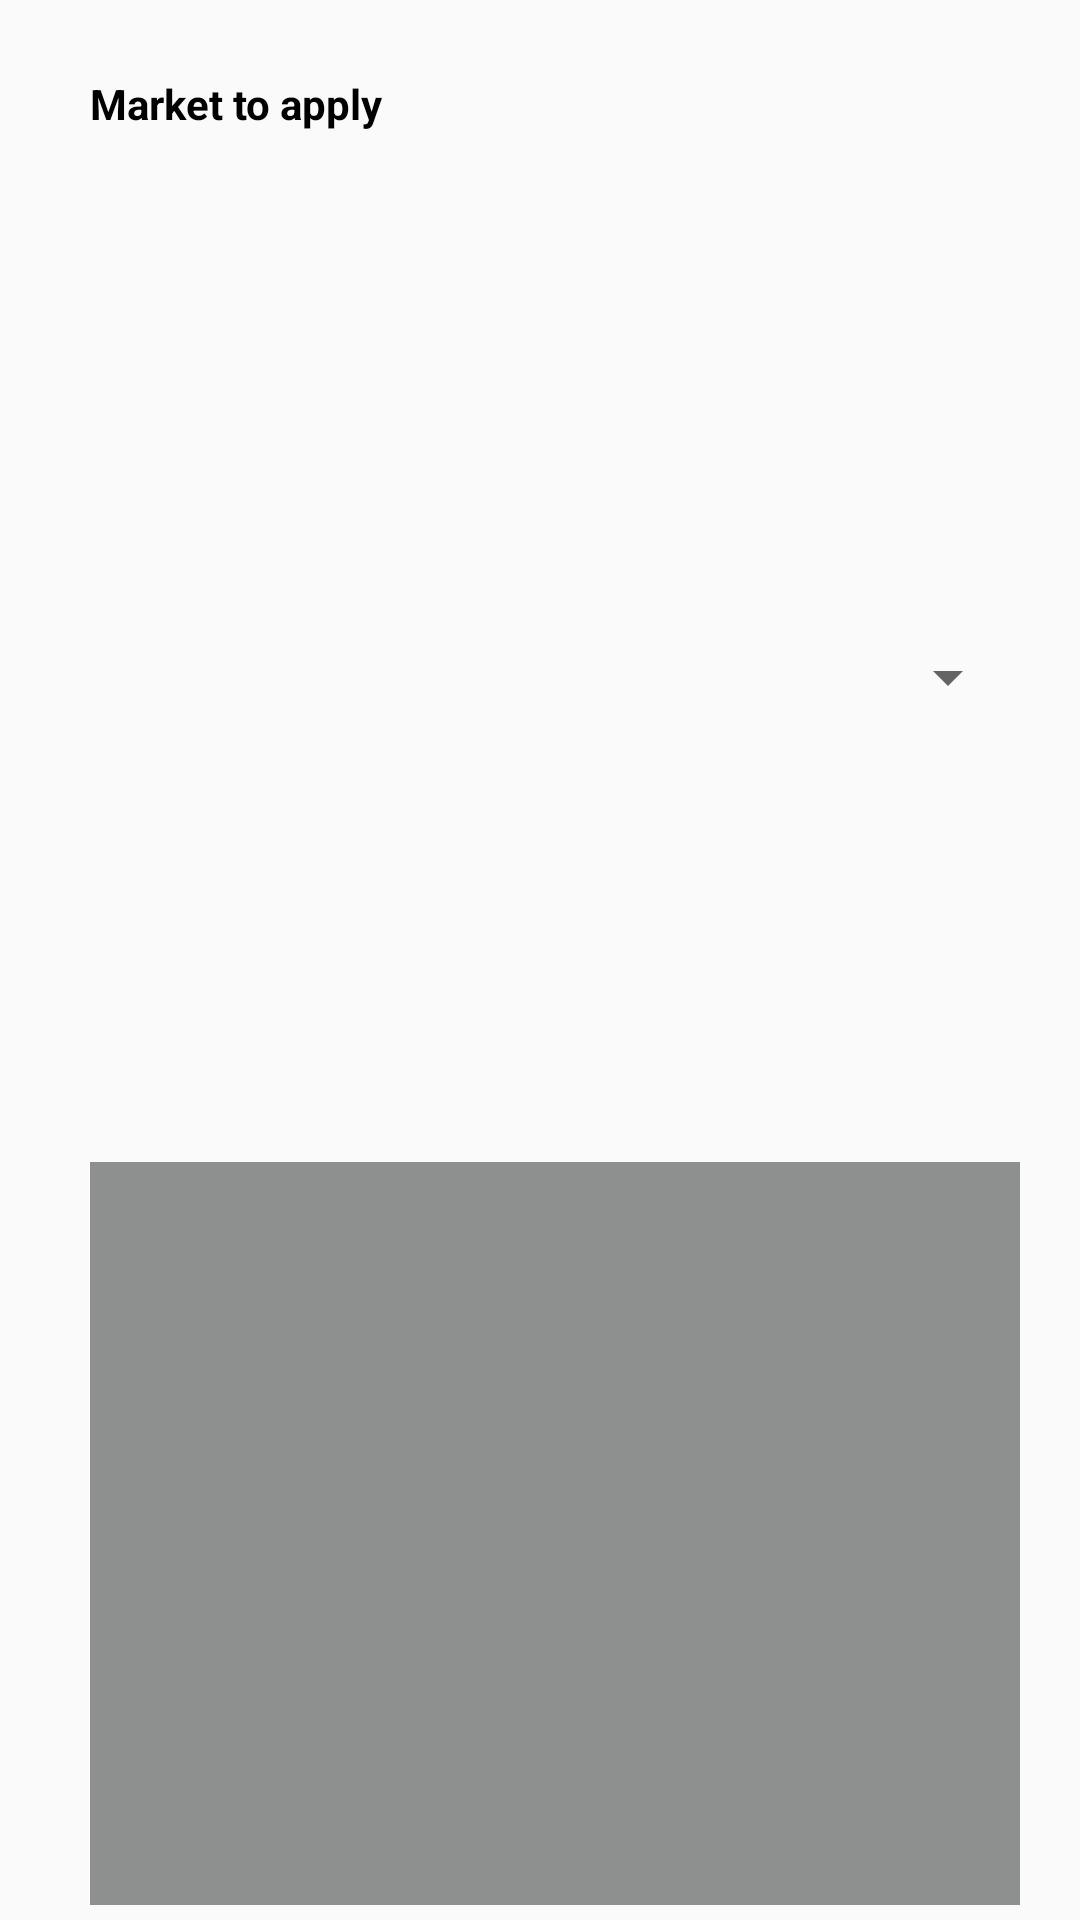

Reconstruct the res/layout file that produces this screen, plus the resources it refers to.
<!-- AndroidManifest.xml: application theme Theme.AppCompat.Light -->
<!-- res/layout/dialog_join_to_management.xml -->
<?xml version="1.0" encoding="utf-8"?>
<LinearLayout xmlns:android="http://schemas.android.com/apk/res/android"
    xmlns:app="http://schemas.android.com/apk/res-auto"
    android:layout_width="match_parent"
    android:layout_height="wrap_content"
    android:orientation="vertical"
    android:padding="5dp">

    <TextView
        android:layout_width="match_parent"
        android:layout_height="wrap_content"
        android:layout_marginTop="15dp"
        android:gravity="start"
        android:paddingLeft="25dp"
        android:paddingTop="5dp"
        android:paddingRight="25dp"
        android:paddingBottom="5dp"
        android:text="@string/market_to_apply_text"
        android:textColor="@android:color/black"
        android:textStyle="bold" />

    <View
        android:layout_width="match_parent"
        android:layout_height="2dp"
        android:layout_marginStart="15dp"
        android:layout_marginLeft="15dp"
        android:layout_marginEnd="15dp"
        android:layout_marginRight="15dp"
        android:layout_weight="1"
        android:background="@color/toolbar_background_color"
        app:layout_constraintEnd_toEndOf="parent"
        app:layout_constraintStart_toStartOf="parent"
        app:layout_constraintTop_toBottomOf="@+id/filter_menu_linearlayout" />

    <LinearLayout
        android:layout_width="match_parent"
        android:layout_height="match_parent"
        android:layout_marginStart="25dp"
        android:layout_marginLeft="25dp"
        android:layout_marginEnd="15dp"
        android:layout_marginRight="15dp"
        android:orientation="vertical">

        <Spinner
            android:id="@+id/market_selector_spinner"
            android:layout_width="match_parent"
            android:layout_height="wrap_content"
            android:layout_marginTop="15dp"
            android:layout_weight="1"
            android:dropDownWidth="wrap_content"
            android:minHeight="50dp" />

        <View
            android:id="@+id/view3"
            android:layout_width="match_parent"
            android:layout_height="3dp"
            android:layout_marginBottom="15dp"
            android:layout_weight="1"
            android:background="#8E8F8F"
            app:layout_constraintEnd_toEndOf="parent"
            app:layout_constraintStart_toStartOf="parent"
            app:layout_constraintTop_toBottomOf="@+id/filter_menu_linearlayout" />
    </LinearLayout>

    <TextView
        android:layout_width="match_parent"
        android:layout_height="wrap_content"
        android:layout_weight="1"
        android:gravity="start"
        android:paddingLeft="25dp"
        android:paddingTop="5dp"
        android:paddingRight="25dp"
        android:paddingBottom="5dp"
        android:text="@string/market_password_text"
        android:textColor="@android:color/black"
        android:textStyle="bold" />

    <View
        android:layout_width="match_parent"
        android:layout_height="2dp"
        android:layout_marginStart="15dp"
        android:layout_marginLeft="15dp"
        android:layout_marginEnd="15dp"
        android:layout_marginRight="15dp"
        android:layout_weight="1"
        android:background="@color/toolbar_background_color"
        app:layout_constraintEnd_toEndOf="parent"
        app:layout_constraintStart_toStartOf="parent"
        app:layout_constraintTop_toBottomOf="@+id/filter_menu_linearlayout" />

    <LinearLayout
        android:layout_width="match_parent"
        android:layout_height="match_parent"
        android:layout_marginStart="25dp"
        android:layout_marginLeft="25dp"
        android:layout_marginEnd="15dp"
        android:layout_marginRight="15dp"
        android:layout_marginBottom="15dp"
        android:orientation="vertical">

        <EditText
            android:id="@+id/market_apply_password_field"
            android:layout_width="match_parent"
            android:layout_height="wrap_content"
            android:layout_marginTop="15dp"
            android:hint="@string/password_hint"
            android:importantForAutofill="no"
            android:inputType="textPassword" />

        <View
            android:layout_width="match_parent"
            android:layout_height="3dp"
            android:layout_marginBottom="15dp"
            android:layout_weight="1"
            android:background="#8E8F8F"
            app:layout_constraintEnd_toEndOf="parent"
            app:layout_constraintStart_toStartOf="parent"
            app:layout_constraintTop_toBottomOf="@+id/filter_menu_linearlayout" />
    </LinearLayout>

</LinearLayout>
<!-- resources referenced by this layout -->
<resources>
  <color name="toolbar_background_color">#000000</color>
  <string name="market_password_text">Market password</string>
  <string name="market_to_apply_text">Market to apply</string>
  <string name="password_hint">Password</string>
</resources>
